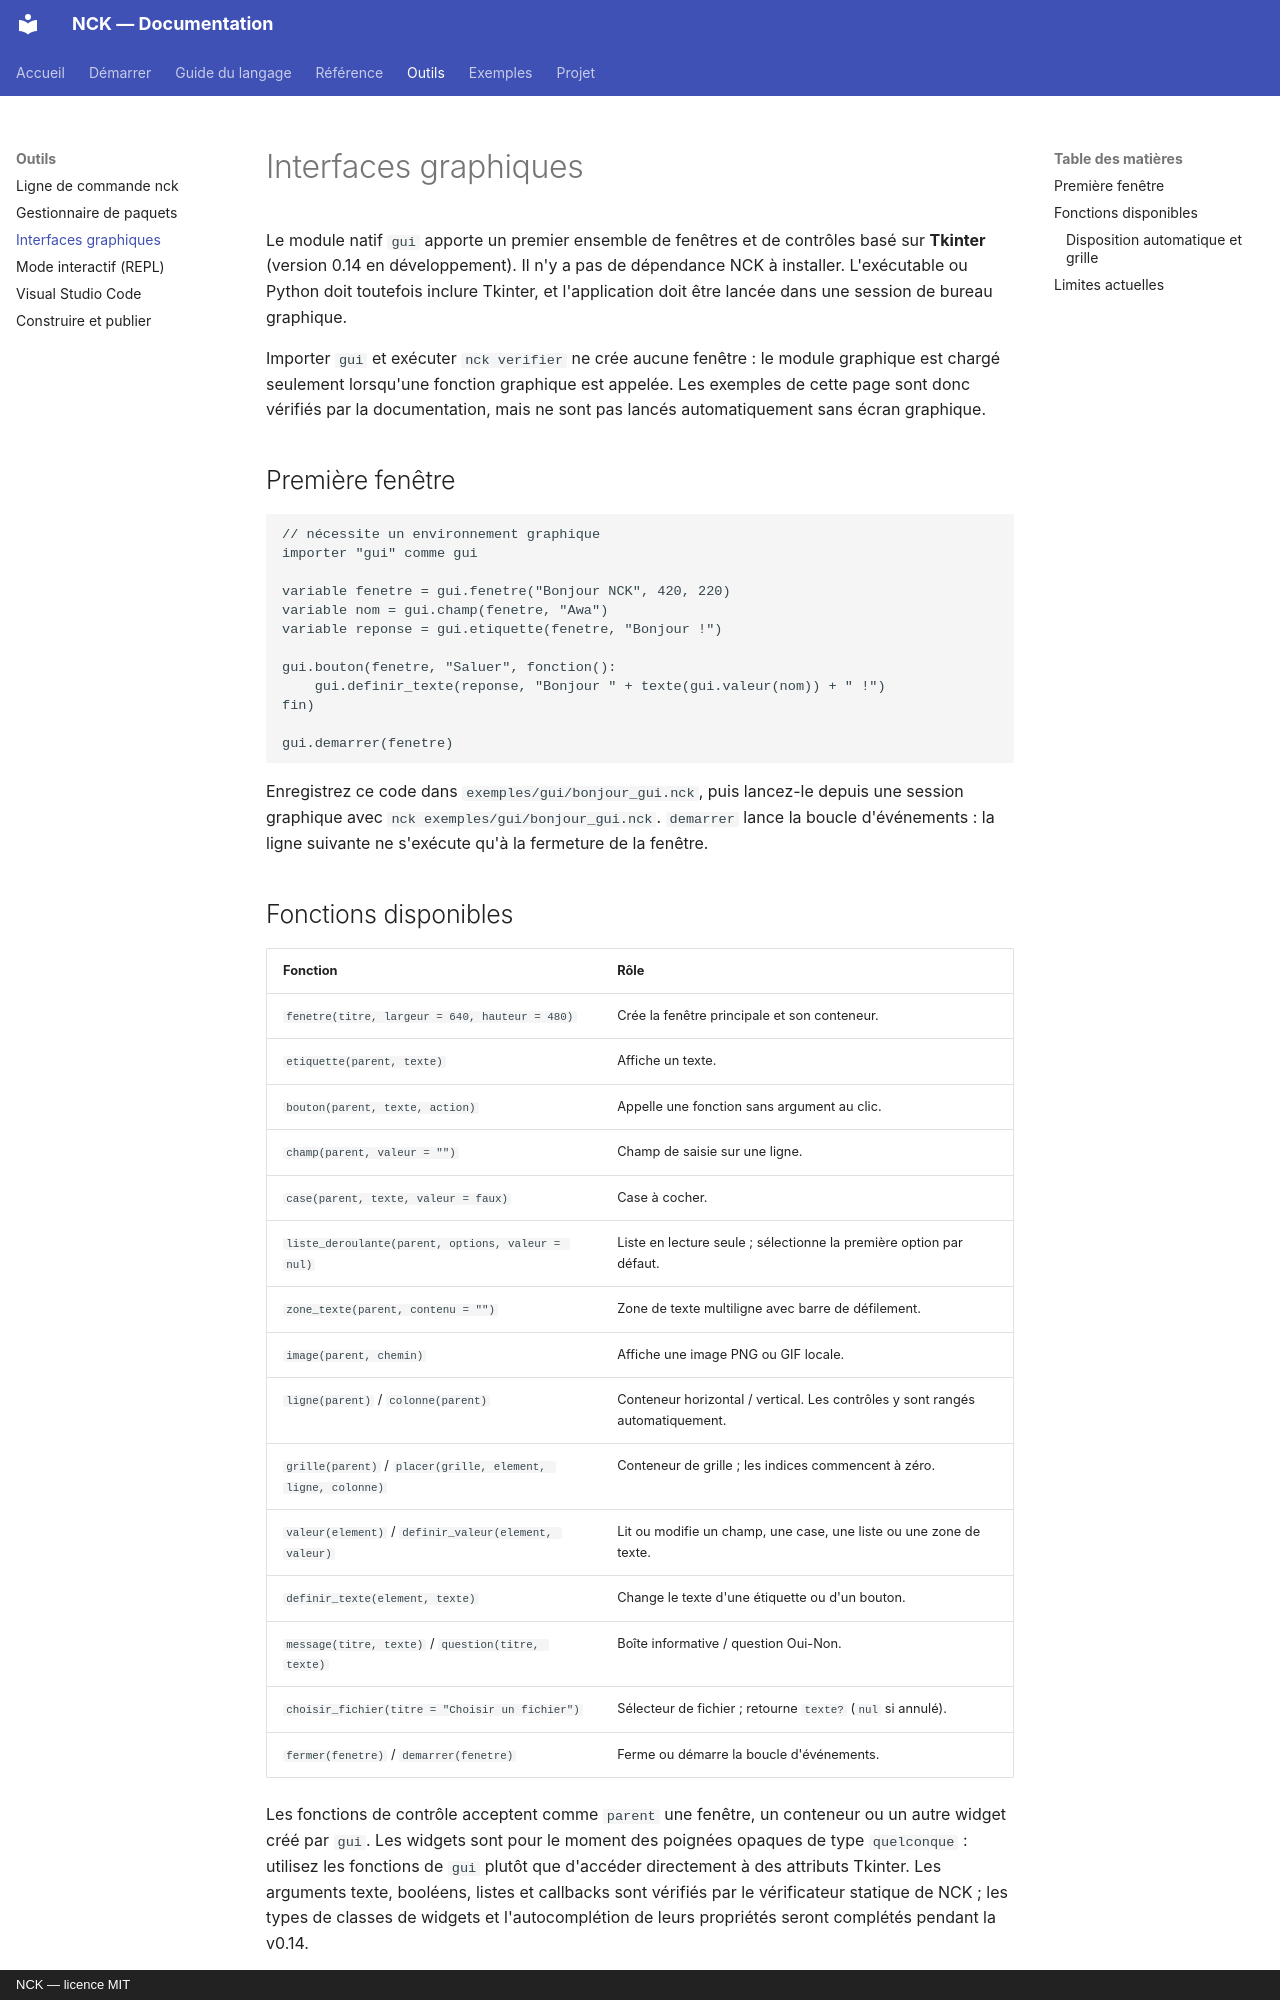

repository: NockiProgramTECH/nck · page: GUI/index.html · generator: mkdocs · copyright: NCK — licence MIT

# Interfaces graphiques

Le module natif `gui` apporte un premier ensemble de fenêtres et de contrôles basé sur
**Tkinter** (version 0.14 en développement). Il n'y a pas de dépendance NCK à installer.
L'exécutable ou Python doit toutefois inclure Tkinter, et l'application doit être lancée
dans une session de bureau graphique.

Importer `gui` et exécuter `nck verifier` ne crée aucune fenêtre : le module graphique
est chargé seulement lorsqu'une fonction graphique est appelée. Les exemples de cette
page sont donc vérifiés par la documentation, mais ne sont pas lancés automatiquement
sans écran graphique.

## Première fenêtre

```nck
// nécessite un environnement graphique
importer "gui" comme gui

variable fenetre = gui.fenetre("Bonjour NCK", 420, 220)
variable nom = gui.champ(fenetre, "Awa")
variable reponse = gui.etiquette(fenetre, "Bonjour !")

gui.bouton(fenetre, "Saluer", fonction():
    gui.definir_texte(reponse, "Bonjour " + texte(gui.valeur(nom)) + " !")
fin)

gui.demarrer(fenetre)
```

Enregistrez ce code dans `exemples/gui/bonjour_gui.nck`, puis lancez-le depuis une
session graphique avec `nck exemples/gui/bonjour_gui.nck`. `demarrer` lance la boucle
d'événements : la ligne suivante ne s'exécute qu'à la fermeture de la fenêtre.
